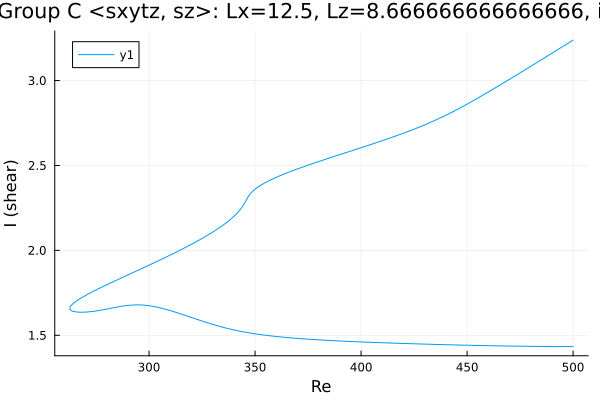

The table this chart was drawn from, first rows:
Re, shear
500.0, 3.239
498.6, 3.228
497.2, 3.217
495.8, 3.206
494.4, 3.195
493, 3.184
491.6, 3.173
490.1, 3.162
488.7, 3.151
487.3, 3.14
485.9, 3.129
484.5, 3.118
483.1, 3.107
481.7, 3.097
480.2, 3.086
478.8, 3.075
477.4, 3.064
476, 3.053
474.6, 3.042
473.2, 3.032
471.8, 3.021
470.3, 3.01
468.9, 2.999
467.5, 2.989
466.1, 2.978
464.7, 2.968
463.3, 2.957
461.9, 2.947
460.4, 2.936
459, 2.926
457.6, 2.915
456.2, 2.905
454.8, 2.895
453.4, 2.885
452, 2.875
450.5, 2.865
449.1, 2.855
447.7, 2.846
446.3, 2.836
444.9, 2.827
443.5, 2.818
442.1, 2.809
440.7, 2.8
439.3, 2.792
437.9, 2.783
436.5, 2.775
435, 2.767
433.6, 2.759
432.2, 2.751
430.8, 2.744
429.4, 2.736
428, 2.729
426.6, 2.722
425.1, 2.715
423.7, 2.708
422.3, 2.701
420.9, 2.694
419.5, 2.688
418.1, 2.682
416.7, 2.675
... 347 more rows
